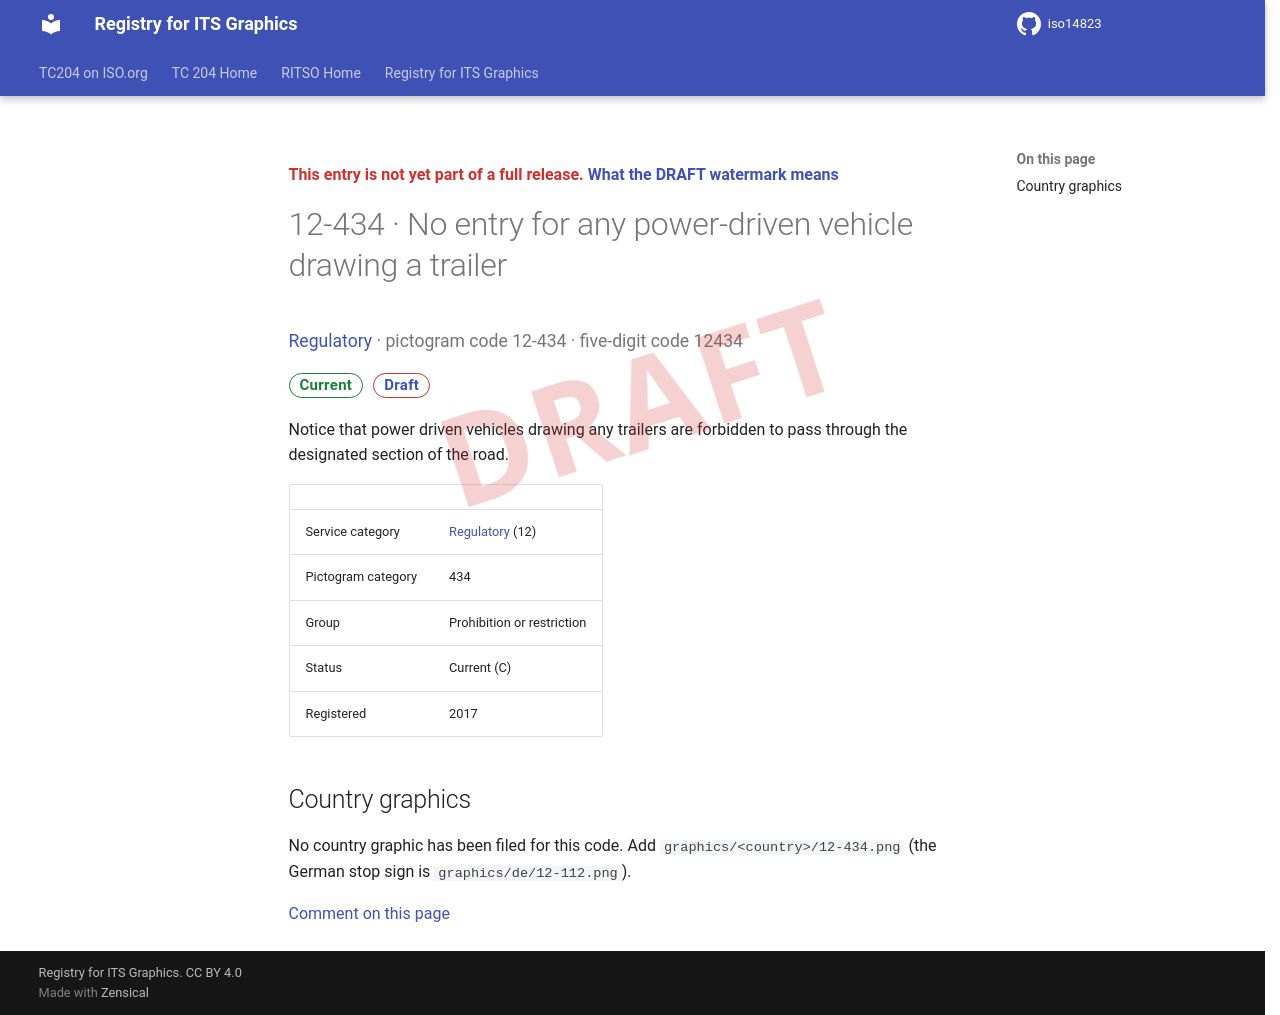

repository: k-vaughn/iso14823 · page: v0.1.0-alpha.1/signs/12-434/index.html · generator: mkdocs

<div class="draft4-watermark" aria-hidden="true"></div>

<p class="draft-note">This entry is not yet part of a full release. <a href="../#draft-watermark">What the DRAFT watermark means</a></p>

# 12-434 · No entry for any power-driven vehicle drawing a trailer

<p class="sign-kicker"><a href="../categories/12/">Regulatory</a> · pictogram code 12-434 · five-digit code 12434</p>
<p class="sign-chips"><span class="chip chip-current">Current</span> <a class="chip chip-draft" href="../#draft-watermark">Draft</a></p>
<p>Notice that power driven vehicles drawing any trailers are forbidden to pass through the designated section of the road.</p>
| | |
| --- | --- |
| Service category | <a href="../categories/12/">Regulatory</a> (12) |
| Pictogram category | 434 |
| Group | Prohibition or restriction |
| Status | Current (C) |
| Registered | 2017 |

## Country graphics

<p>No country graphic has been filed for this code. Add <code>graphics/&lt;country&gt;/12-434.png</code> (the German stop sign is <code>graphics/de/12-112.png</code>).</p>

[Comment on this page](https://github.com/k-vaughn/iso14823/issues/new?template=page-feedback.yml&title=%5BPage+feedback%5D+12-434+%C2%B7+No+entry+for+any+power-driven+vehicle+drawing+a+trailer&page-title=12-434+%C2%B7+No+entry+for+any+power-driven+vehicle+drawing+a+trailer&page-path=signs%2F12-434.md)
